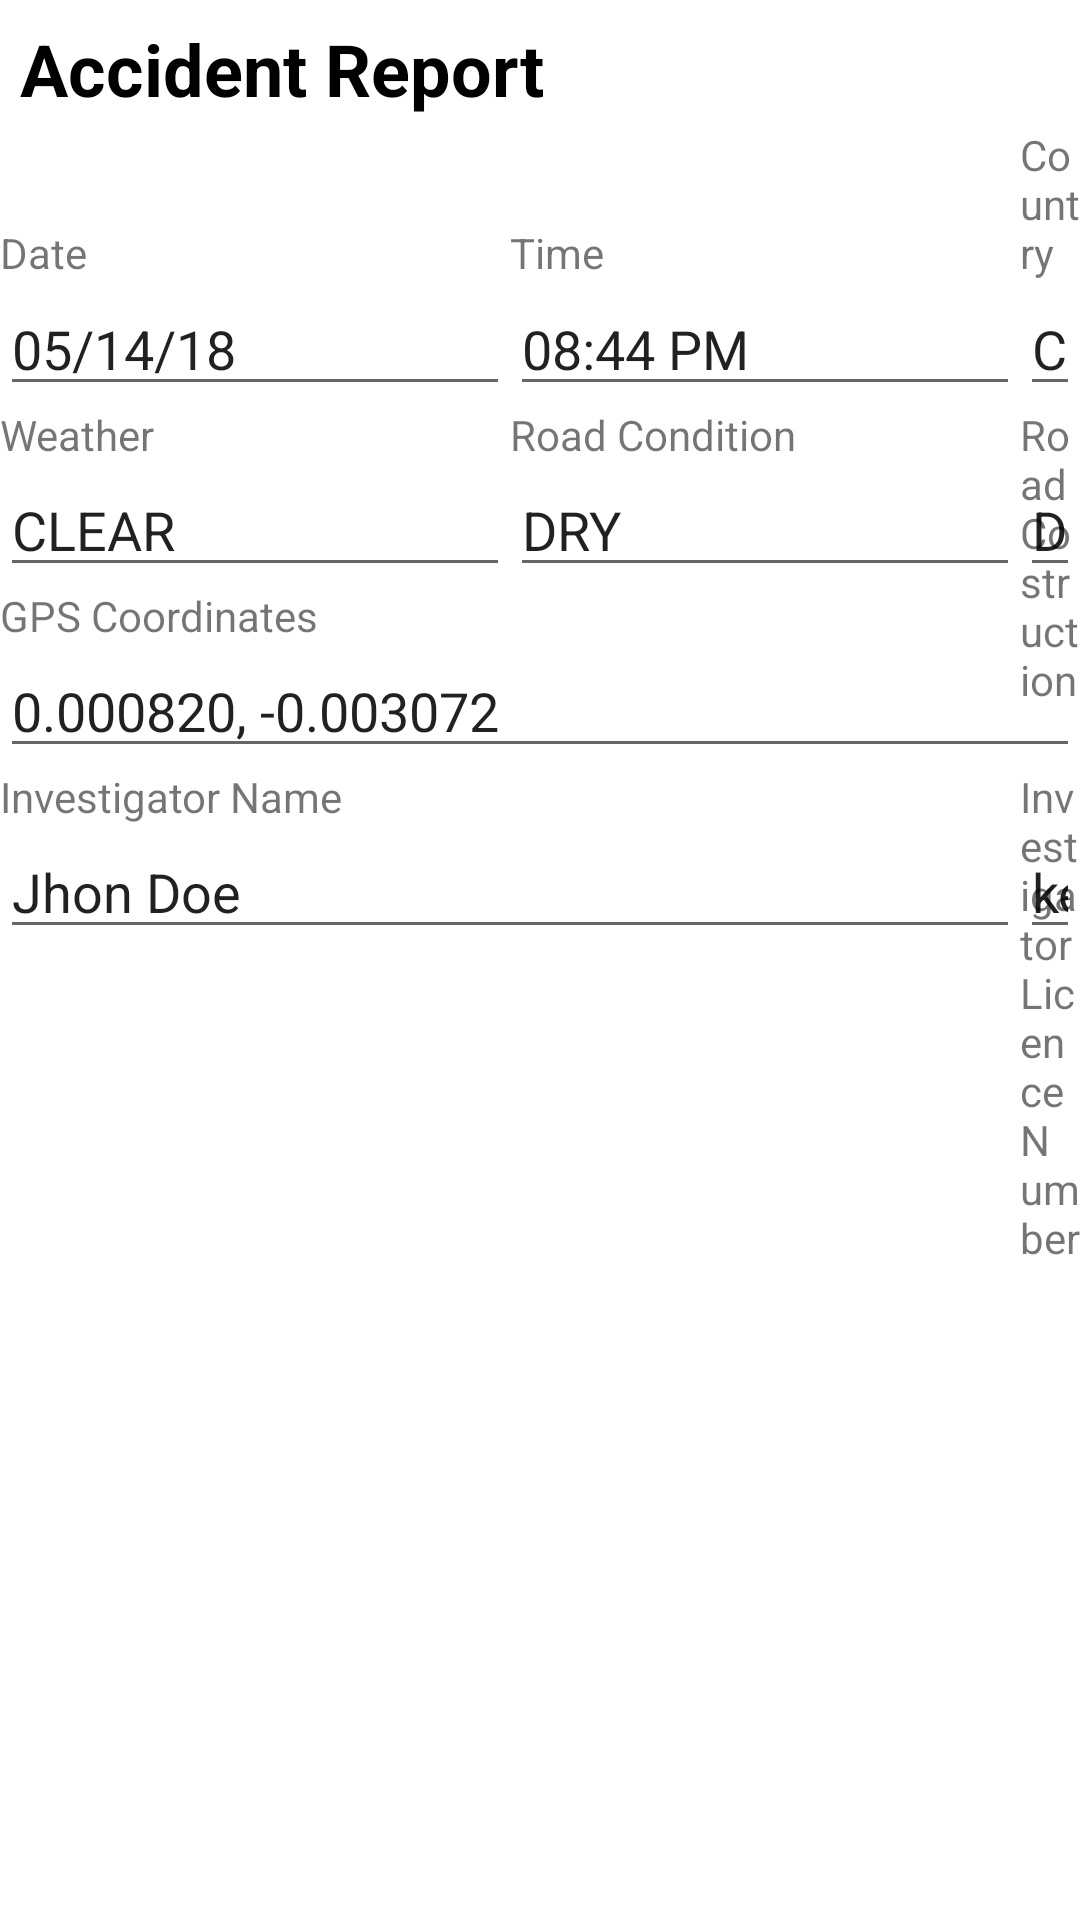

Here is an Android app screen rendered from its layout file. Give the layout XML and the strings, colors and styles it references.
<!-- AndroidManifest.xml: application theme AppTheme -->
<!-- res/layout/pdf_page_1.xml -->
<?xml version="1.0" encoding="utf-8"?>
<RelativeLayout xmlns:android="http://schemas.android.com/apk/res/android"
    android:layout_width="1500px"
    android:layout_height="2115px"
    android:background="@android:color/background_light">


    <EditText
        android:id="@+id/editText6"
        android:layout_width="170dp"
        android:layout_height="wrap_content"
        android:layout_alignTop="@+id/editText3"
        android:layout_toEndOf="@+id/editText5"
        android:ems="10"
        android:inputType="textPersonName"
        android:text="City" />

    <EditText
        android:id="@+id/editText5"
        android:layout_width="170dp"
        android:layout_height="wrap_content"
        android:layout_alignTop="@+id/editText3"
        android:layout_toEndOf="@+id/editText4"
        android:ems="10"
        android:inputType="textPersonName"
        android:text="Country" />

    <TextView
        android:id="@+id/textView2"
        android:layout_width="wrap_content"
        android:layout_height="wrap_content"
        android:layout_alignParentStart="true"
        android:layout_alignParentTop="true"
        android:layout_marginStart="20px"
        android:layout_marginTop="20px"
        android:text="Accident Report"
        android:textColor="@android:color/black"
        android:textSize="24sp"
        android:textStyle="bold" />

    <TextView
        android:id="@+id/textView3"
        android:layout_width="wrap_content"
        android:layout_height="wrap_content"
        android:layout_alignParentTop="true"
        android:layout_toEndOf="@+id/editText5"
        android:text="Alert time:" />

    <TextView
        android:id="@+id/textView4"
        android:layout_width="wrap_content"
        android:layout_height="wrap_content"
        android:layout_alignStart="@+id/textView3"
        android:layout_below="@+id/textView3"
        android:text="2018-05-14 08:44:46 PM" />

    <EditText
        android:id="@+id/editText3"
        android:layout_width="170dp"
        android:layout_height="wrap_content"
        android:layout_alignParentStart="true"
        android:layout_alignParentTop="true"
        android:layout_marginTop="94dp"
        android:ems="10"
        android:inputType="textPersonName"
        android:text="05/14/18" />

    <EditText
        android:id="@+id/editText4"
        android:layout_width="170dp"
        android:layout_height="wrap_content"
        android:layout_alignTop="@+id/editText3"
        android:layout_toEndOf="@+id/editText3"
        android:ems="10"
        android:inputType="textPersonName"
        android:text="08:44 PM" />

    <TextView
        android:id="@+id/textView6"
        android:layout_width="wrap_content"
        android:layout_height="wrap_content"
        android:layout_above="@+id/editText3"
        android:layout_alignParentStart="true"
        android:layout_marginBottom="-94dp"
        android:text="Date" />

    <TextView
        android:id="@+id/textView7"
        android:layout_width="wrap_content"
        android:layout_height="wrap_content"
        android:layout_above="@+id/editText3"
        android:layout_marginBottom="-94dp"
        android:layout_toEndOf="@+id/editText3"
        android:text="Time" />

    <TextView
        android:id="@+id/textView8"
        android:layout_width="wrap_content"
        android:layout_height="wrap_content"
        android:layout_above="@+id/editText3"
        android:layout_marginBottom="-94dp"
        android:layout_toEndOf="@+id/editText4"
        android:text="Country" />

    <TextView
        android:id="@+id/textView9"
        android:layout_width="wrap_content"
        android:layout_height="wrap_content"
        android:layout_above="@+id/editText3"
        android:layout_marginBottom="-94dp"
        android:layout_toEndOf="@+id/editText5"
        android:text="City" />

    <TextView
        android:id="@+id/textView10"
        android:layout_width="wrap_content"
        android:layout_height="wrap_content"
        android:layout_alignParentStart="true"
        android:layout_below="@+id/editText3"
        android:text="Weather" />

    <EditText
        android:id="@+id/editText7"
        android:layout_width="170dp"
        android:layout_height="wrap_content"
        android:layout_alignParentStart="true"
        android:layout_below="@+id/textView10"
        android:ems="10"
        android:inputType="textPersonName"
        android:text="CLEAR" />

    <EditText
        android:id="@+id/editText8"
        android:layout_width="170dp"
        android:layout_height="wrap_content"
        android:layout_below="@+id/textView10"
        android:layout_toEndOf="@+id/editText3"
        android:ems="10"
        android:inputType="textPersonName"
        android:text="DRY" />

    <EditText
        android:id="@+id/editText9"
        android:layout_width="170dp"
        android:layout_height="wrap_content"
        android:layout_below="@+id/textView10"
        android:layout_toEndOf="@+id/editText4"
        android:ems="10"
        android:inputType="textPersonName"
        android:text="DIRT" />

    <EditText
        android:id="@+id/editText10"
        android:layout_width="170dp"
        android:layout_height="wrap_content"
        android:layout_below="@+id/textView10"
        android:layout_toEndOf="@+id/editText5"
        android:ems="10"
        android:inputType="textPersonName"
        android:text="DAYLIGTH" />

    <TextView
        android:id="@+id/textView11"
        android:layout_width="wrap_content"
        android:layout_height="wrap_content"
        android:layout_below="@+id/editText3"
        android:layout_toEndOf="@+id/editText3"
        android:text="Road Condition" />

    <TextView
        android:id="@+id/textView12"
        android:layout_width="wrap_content"
        android:layout_height="wrap_content"
        android:layout_below="@+id/editText3"
        android:layout_toEndOf="@+id/editText4"
        android:text="Road Costruction" />

    <TextView
        android:id="@+id/textView13"
        android:layout_width="wrap_content"
        android:layout_height="wrap_content"
        android:layout_below="@+id/editText3"
        android:layout_toEndOf="@+id/editText5"
        android:text="Ligth" />

    <EditText
        android:id="@+id/editText11"
        android:layout_width="680dp"
        android:layout_height="wrap_content"
        android:layout_alignParentStart="true"
        android:layout_below="@+id/textView14"
        android:ems="10"
        android:inputType="textPersonName"
        android:text="0.000820, -0.003072" />

    <TextView
        android:id="@+id/textView14"
        android:layout_width="wrap_content"
        android:layout_height="wrap_content"
        android:layout_alignParentStart="true"
        android:layout_below="@+id/editText7"
        android:text="GPS Coordinates" />

    <TextView
        android:id="@+id/textView15"
        android:layout_width="wrap_content"
        android:layout_height="wrap_content"
        android:layout_alignParentStart="true"
        android:layout_below="@+id/editText11"
        android:text="Investigator Name" />

    <EditText
        android:id="@+id/editText12"
        android:layout_width="340dp"
        android:layout_height="wrap_content"
        android:layout_alignParentStart="true"
        android:layout_below="@+id/textView15"
        android:ems="10"
        android:inputType="textPersonName"
        android:text="Jhon Doe" />

    <TextView
        android:id="@+id/textView16"
        android:layout_width="wrap_content"
        android:layout_height="wrap_content"
        android:layout_below="@+id/editText11"
        android:layout_toEndOf="@+id/editText4"
        android:text="Investigator Licence Number" />

    <EditText
        android:id="@+id/licenceEditText"
        android:layout_width="340dp"
        android:layout_height="wrap_content"
        android:layout_below="@+id/textView15"
        android:layout_toEndOf="@+id/editText4"
        android:ems="10"
        android:inputType="textPersonName"
        android:text="keko" />

</RelativeLayout>
<!-- resources referenced by this layout -->
<resources>
  <style name="AppTheme" parent="Theme.AppCompat.Light.NoActionBar">
          
          <item name="colorPrimary">@color/colorPrimary</item>
          <item name="colorPrimaryDark">@color/colorPrimaryDark</item>
          <item name="colorAccent">@color/colorAccent</item>
      </style>
  <!-- not gathered from this repository: default colours our renderer supplied (Android Studio template values) -->
  <color name="colorPrimary">#FF6200EE</color>
  <color name="colorPrimaryDark">#FF3700B3</color>
  <color name="colorAccent">#FF03DAC5</color>
</resources>
